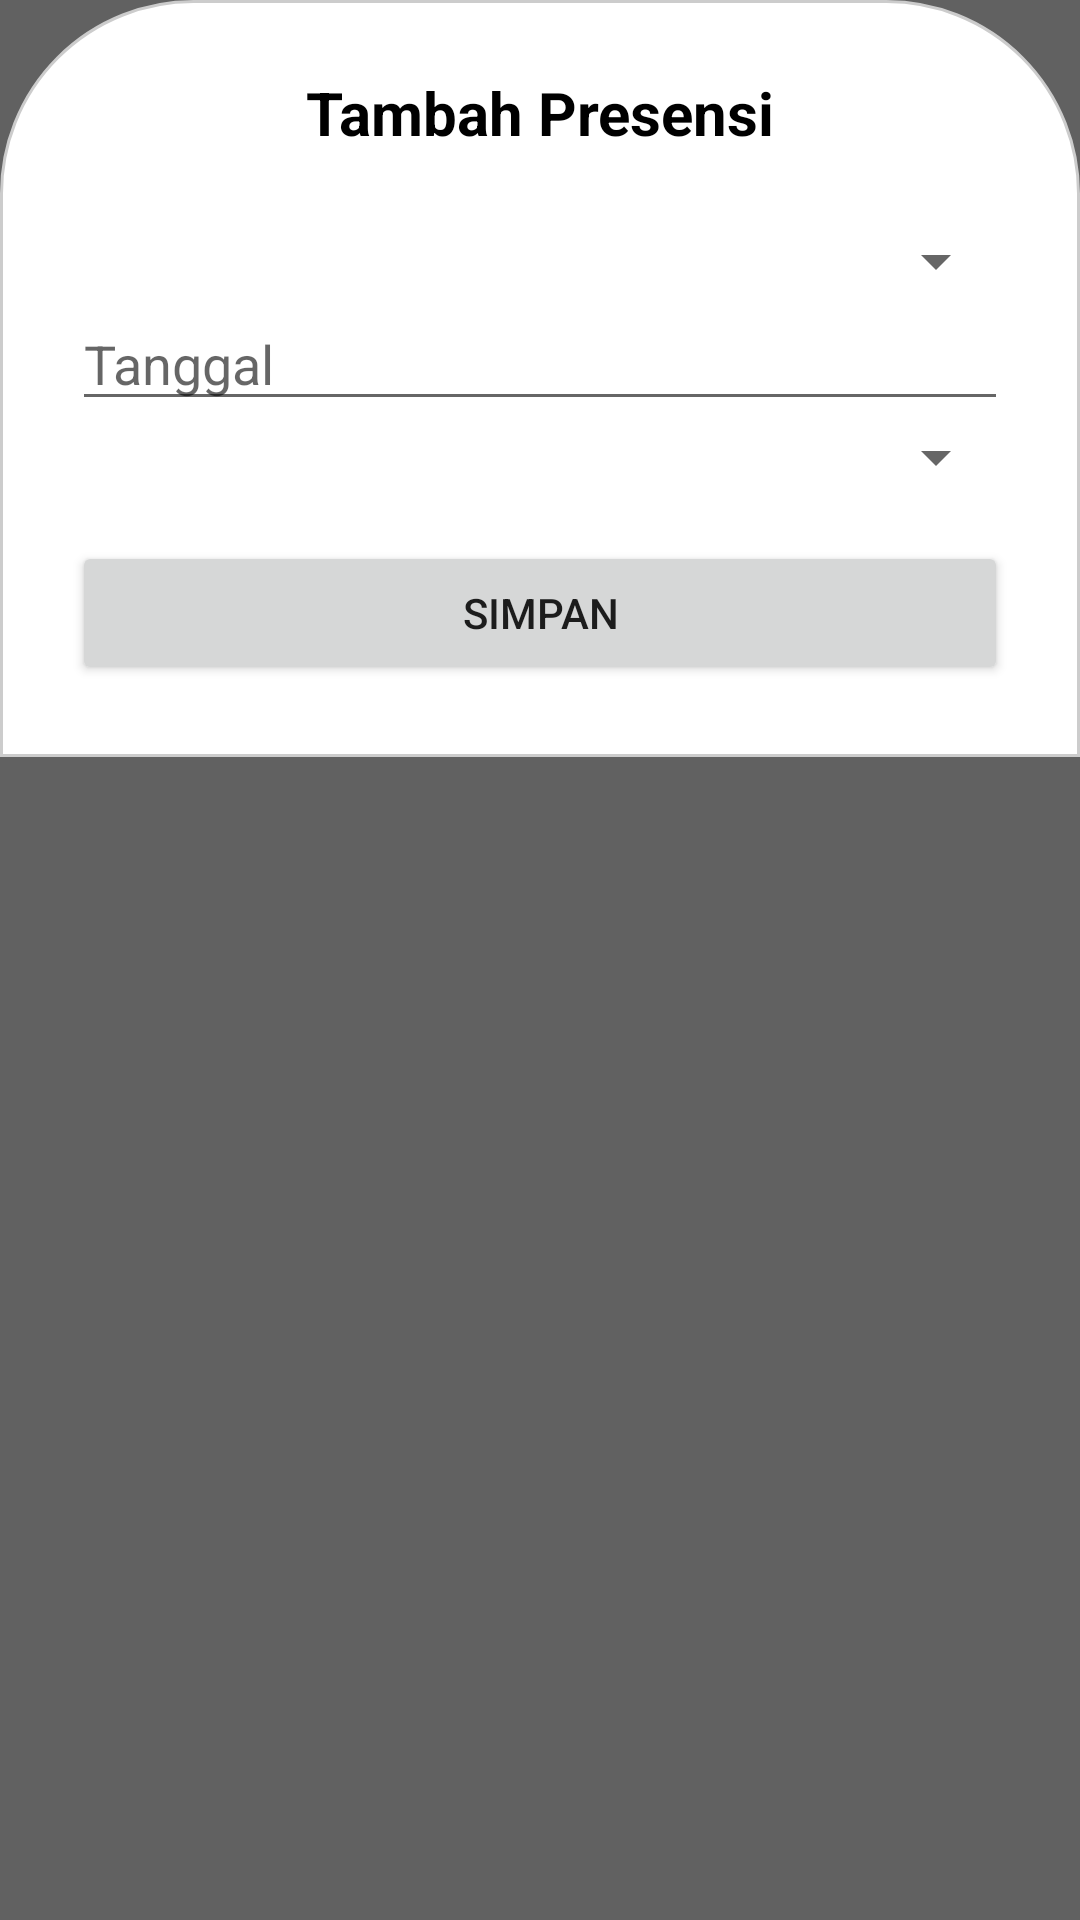

Layout XML and referenced resources for this Android screen:
<!-- AndroidManifest.xml: application theme Theme.Appjurnalpkl -->
<!-- res/layout/fragment_tambah_presensi.xml -->
<ScrollView xmlns:android="http://schemas.android.com/apk/res/android"
    xmlns:app="http://schemas.android.com/apk/res-auto"
    android:layout_width="match_parent"
    android:layout_height="wrap_content"
    android:background="#616161">

    <LinearLayout
        android:background="@drawable/tambah_background"
        android:layout_width="match_parent"
        android:layout_height="wrap_content"
        android:orientation="vertical"
        android:padding="24dp">

    <com.google.android.material.textview.MaterialTextView

        android:id="@+id/tvTitle"
        android:layout_width="match_parent"
        android:layout_height="wrap_content"
        android:text="Tambah Presensi"
        android:textSize="20sp"
        android:textStyle="bold"
        android:gravity="center"
        android:textColor="@color/black"
        android:paddingBottom="24dp" />

    <Spinner
        android:id="@+id/spinnerNis"
        android:layout_width="match_parent"
        android:layout_height="wrap_content"
        android:prompt="@string/pilih_nis"/>

    <EditText
        android:id="@+id/etTanggal"
        android:layout_width="match_parent"
        android:layout_height="wrap_content"
        android:hint="Tanggal"
        android:focusable="false" />

    <Spinner
        android:id="@+id/spinnerKeterangan"
        android:layout_width="match_parent"
        android:layout_height="wrap_content"
        android:prompt="@string/pilih_ket"/>


    <Button
        android:id="@+id/btnSimpan"
        android:layout_width="match_parent"
        android:layout_height="wrap_content"
        android:text="Simpan"
        android:layout_marginTop="16dp"/>
    </LinearLayout>
</ScrollView>
<!-- resources referenced by this layout -->
<resources>
  <color name="black">#FF000000</color>
  <!-- drawable tambah_background (drawable) -->
  <shape xmlns:android="http://schemas.android.com/apk/res/android"
      android:shape="rectangle">
  
      <solid android:color="#FFFFFF" /> 
  
      <corners
          android:topLeftRadius="64dp"
          android:topRightRadius="64dp"
          android:bottomLeftRadius="0dp"
          android:bottomRightRadius="0dp" />
  
      <stroke
          android:width="1dp"
          android:color="#CCCCCC" /> 
  </shape>
  <string name="pilih_ket">Pilih Keterangan</string>
  <string name="pilih_nis">Pilih NIS</string>
  <style name="Theme.Appjurnalpkl" parent="Base.Theme.Appjurnalpkl" />
  <style name="Base.Theme.Appjurnalpkl" parent="Theme.MaterialComponents.DayNight.NoActionBar">
          
          
      </style>
</resources>
